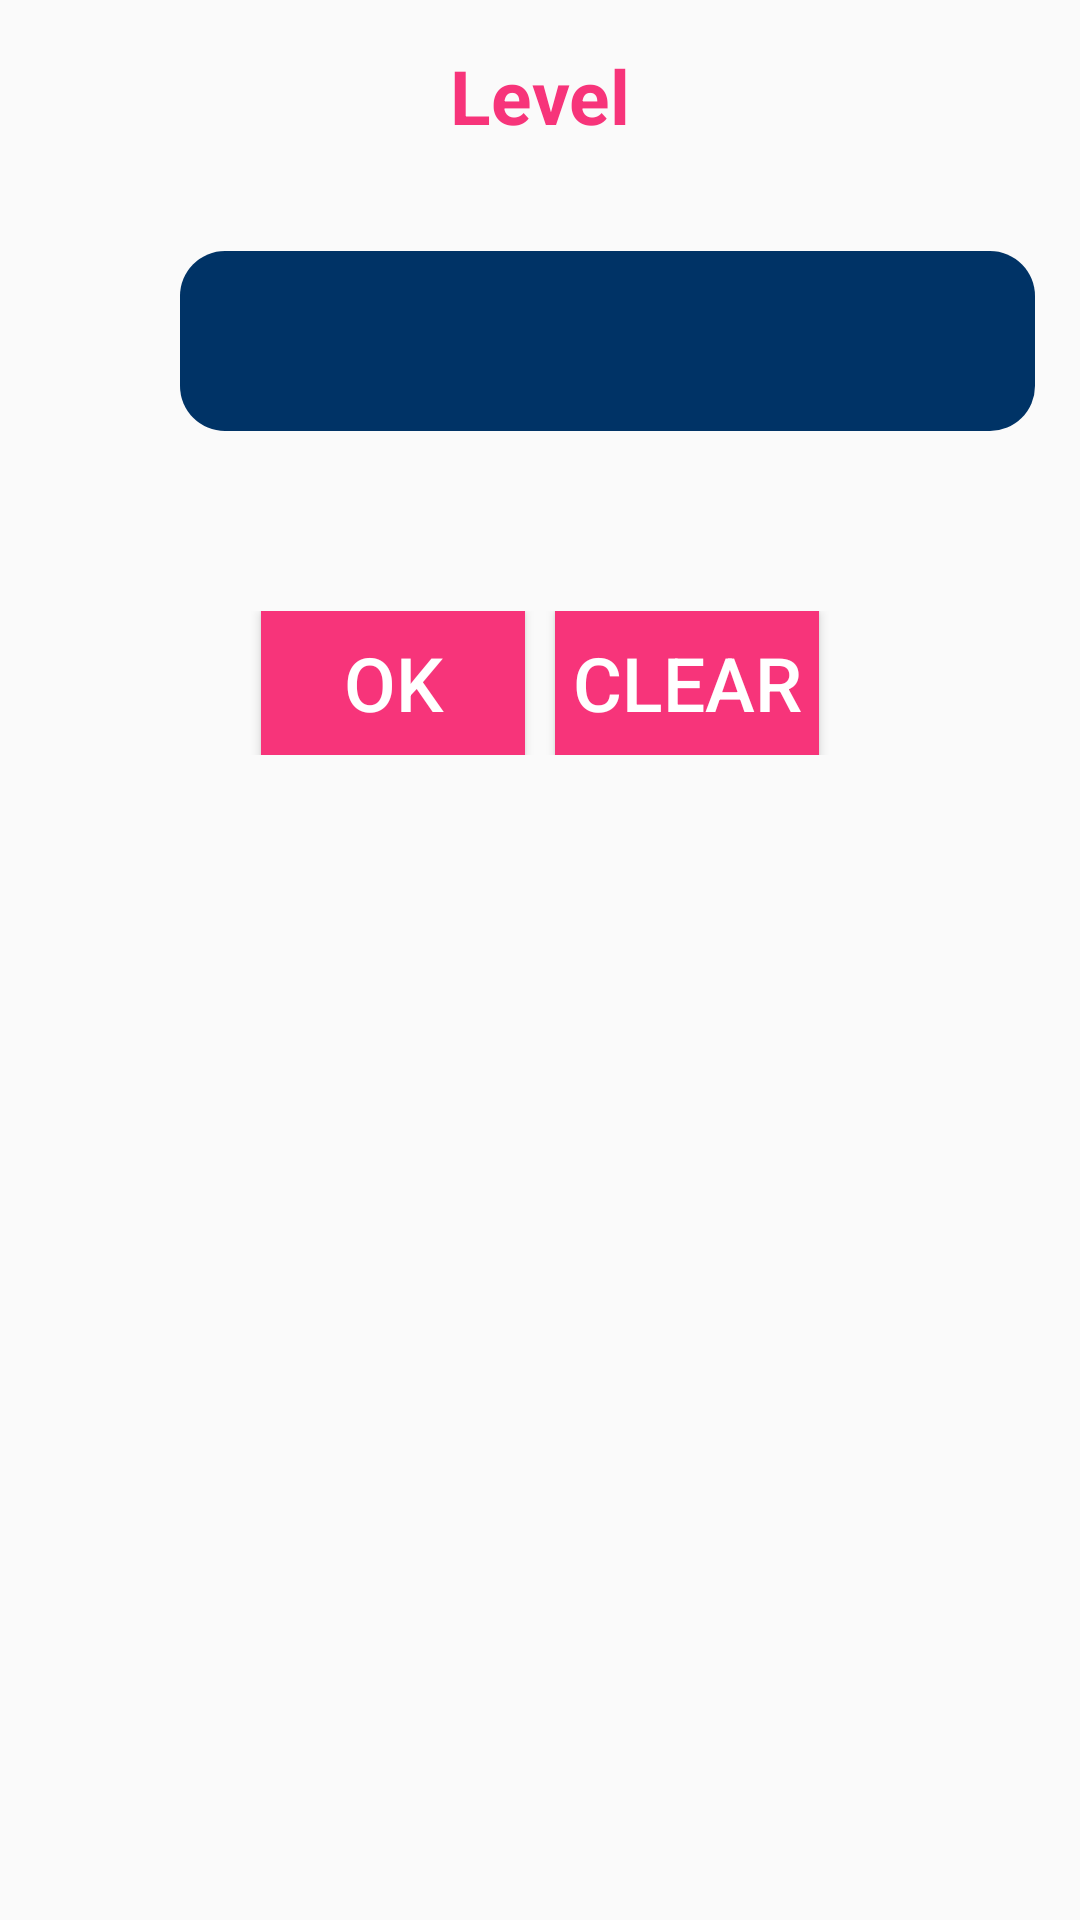

Produce the Android XML layout that renders to this screen, including the resource entries it uses.
<!-- AndroidManifest.xml: application theme AppTheme -->
<!-- res/layout/activity_word.xml -->
<?xml version="1.0" encoding="utf-8"?>
<RelativeLayout xmlns:android="http://schemas.android.com/apk/res/android"
    xmlns:tools="http://schemas.android.com/tools"
    android:layout_width="match_parent"
    android:layout_height="match_parent"
    tools:context=".MainActivity"
    android:padding="15dp">

    <TextView
        android:id="@+id/gameLevel"
        android:layout_width="match_parent"
        android:layout_height="wrap_content"
        android:text="Level"
        android:gravity="center"
        android:textSize="25dp"
        android:textColor="#f7347a"
        android:textStyle="bold"
        android:layout_marginBottom="35dp"
        />

    <EditText
        android:id="@+id/editWord"
        android:layout_below="@+id/gameLevel"
        android:layout_width="300dp"
        android:layout_height="60dp"
        android:textColor="#FFFFFF"
        android:focusable="false"
        android:gravity="center"
        android:textAllCaps="true"
        android:textSize="20sp"
        android:textStyle="bold"
        android:layout_marginLeft="45dp"
        android:background="@drawable/text_background" />

    <androidx.recyclerview.widget.RecyclerView
        android:id="@+id/recyclerView"
        android:layout_below="@id/editWord"
        android:layout_marginTop="20dp"
        android:layout_width="match_parent"
        android:layout_height="wrap_content"/>

    <LinearLayout
        android:layout_below="@id/recyclerView"
        android:layout_width="match_parent"
        android:layout_height="wrap_content"
        android:orientation="horizontal"
        android:id="@+id/btn"
        android:gravity="center_horizontal"
        android:layout_marginTop="40dp">

        <Button
            android:layout_width="wrap_content"
            android:layout_height="wrap_content"
            android:id="@+id/btnOk"
            android:background="#f7347a"
            android:textColor="#fff"
            android:textSize="25dp"
            android:text="Ok"/>

        <Button
            android:layout_width="wrap_content"
            android:layout_height="wrap_content"
            android:id="@+id/btnClear"
            android:background="#f7347a"
            android:textColor="#fff"
            android:textSize="25dp"
            android:layout_marginLeft="10dp"
            android:text="Clear"/>
    </LinearLayout>

</RelativeLayout>
<!-- resources referenced by this layout -->
<resources>
  <!-- drawable text_background (drawable) -->
  <?xml version="1.0" encoding="utf-8"?>
  <shape android:shape="rectangle"
      xmlns:android="http://schemas.android.com/apk/res/android" >
  
      <corners android:topLeftRadius="15dp"
          android:topRightRadius="15dp"
          android:bottomLeftRadius="15dp"
          android:bottomRightRadius="15dp"/>
      <solid android:color="#003366"/>
  
  </shape>
  <style name="AppTheme" parent="Theme.AppCompat.Light.DarkActionBar">
          
          <item name="colorPrimary">@color/colorPrimary</item>
          <item name="colorPrimaryDark">@color/colorPrimaryDark</item>
          <item name="colorAccent">@color/colorAccent</item>
      </style>
  <!-- not gathered from this repository: default colours our renderer supplied (Android Studio template values) -->
  <color name="colorPrimary">#FF6200EE</color>
  <color name="colorPrimaryDark">#FF3700B3</color>
  <color name="colorAccent">#FF03DAC5</color>
</resources>
